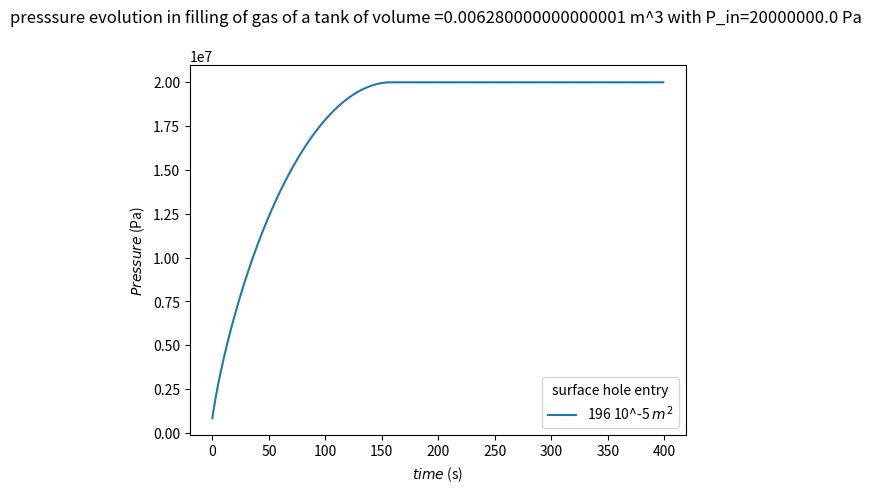

The script that saved this image:
# -*- coding: utf-8 -*-
"""
Created on Thu May 25 12:04:40 2023

[redacted]
"""

import numpy as np
import math
import matplotlib.pyplot as plt
import sys

P0 = 1e5

V0 = 0.1**2 * 3.14 * 0.2
rho_in = 1.14e-3
T_in = 273
P_in = 200e5
A1 = 0.025**2 * 3.14
gamma=1.3
t=0
dt=1
P=[]
P_prev = P0
M=32
T_prev=T_in 
R=8.138
def beta():
    return 1/rho_in * M / R / T_prev

C=1
A2 = 0.1**2 * 3.14
n_iteration = int(4e2)
time_simulation = n_iteration * dt
for i in range(n_iteration):
    t = t + dt
    T_prev = T_in * (P0/P_prev)**((1-gamma)/gamma)
    P_next = P_prev + dt * beta() /V0 * C * np.sign(-P_prev+P_in) * A2 / rho_in / (np.sqrt(-1+(A2/A1)**2)) * np.sqrt(2*rho_in*np.abs(P_prev-P_in))
    P_prev = P_next
    P.append(P_next)

    
plt.figure()   
A1=round(A1*1e5)
plt.plot(P, label=f'{A1} 10^-5 $m^2$')
plt.title(f'presssure evolution in filling of gas of a tank of volume ={V0} m^3 with P_in={P_in} Pa \n')
plt.xlabel(r'$time$ (s)')
plt.legend(title='surface hole entry')
plt.ylabel(r'$Pressure$ (Pa)')





